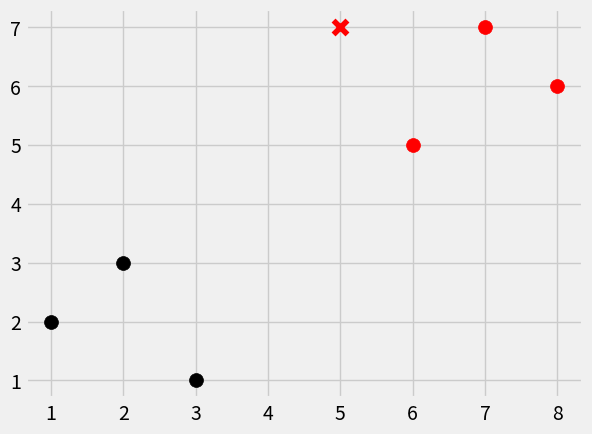

This figure's Python source:
import numpy as np
from math import sqrt
from collections import Counter
import matplotlib.pyplot as plt
from matplotlib import style

style.use('fivethirtyeight')

def knn(data, predict, k=3):
    distances = [] #store all the euclidean distances from predict point to the all points in dataset O(n)
    for group in data:
        for features in data[group]:
            euclidean_distance = np.sqrt(np.sum(np.array(features)-np.array(predict))**2)
            distances.append([euclidean_distance,group])

    #the distances list will look like :: [[1,r], [3,k] ...]
    print(distances)

    votes = [i[1] for i in sorted(distances)[:k]] #get the first k points that are closest to the new point
    return Counter(votes).most_common(1)[0][0] #return the most common element

dataset = {'k':[[1,2],[2,3],[3,1]], 'r':[[6,5],[7,7],[8,6]]}
new_features = [5,7]

for i in dataset:
    for z in dataset[i]:
        plt.scatter(z[0],z[1],s=100,color=i)

result = knn(dataset, new_features)
plt.scatter(new_features[0], new_features[1], marker= "x" ,s=100, color = result)
plt.show()
